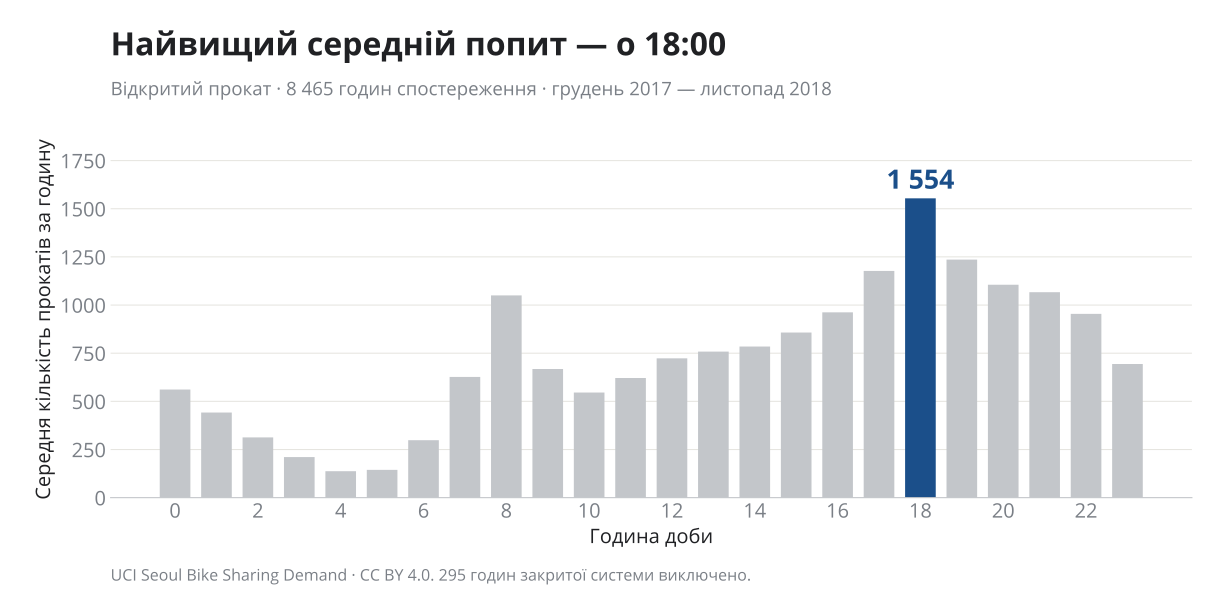

The data file committed next to this chart (first rows):
hour, mean, n
0, 561.5, 352
1, 441.9, 352
2, 312.8, 352
3, 210.8, 352
4, 137.5, 352
5, 144.2, 352
6, 298.2, 352
7, 626.6, 353
8, 1050, 353
9, 667.9, 353
10, 545.8, 353
11, 621.3, 353
12, 723.2, 353
13, 758.2, 353
14, 784.6, 353
15, 857.4, 353
16, 962.3, 353
17, 1177, 353
18, 1554, 353
19, 1236, 353
20, 1105, 353
21, 1067, 353
22, 954.2, 353
23, 693.9, 353
